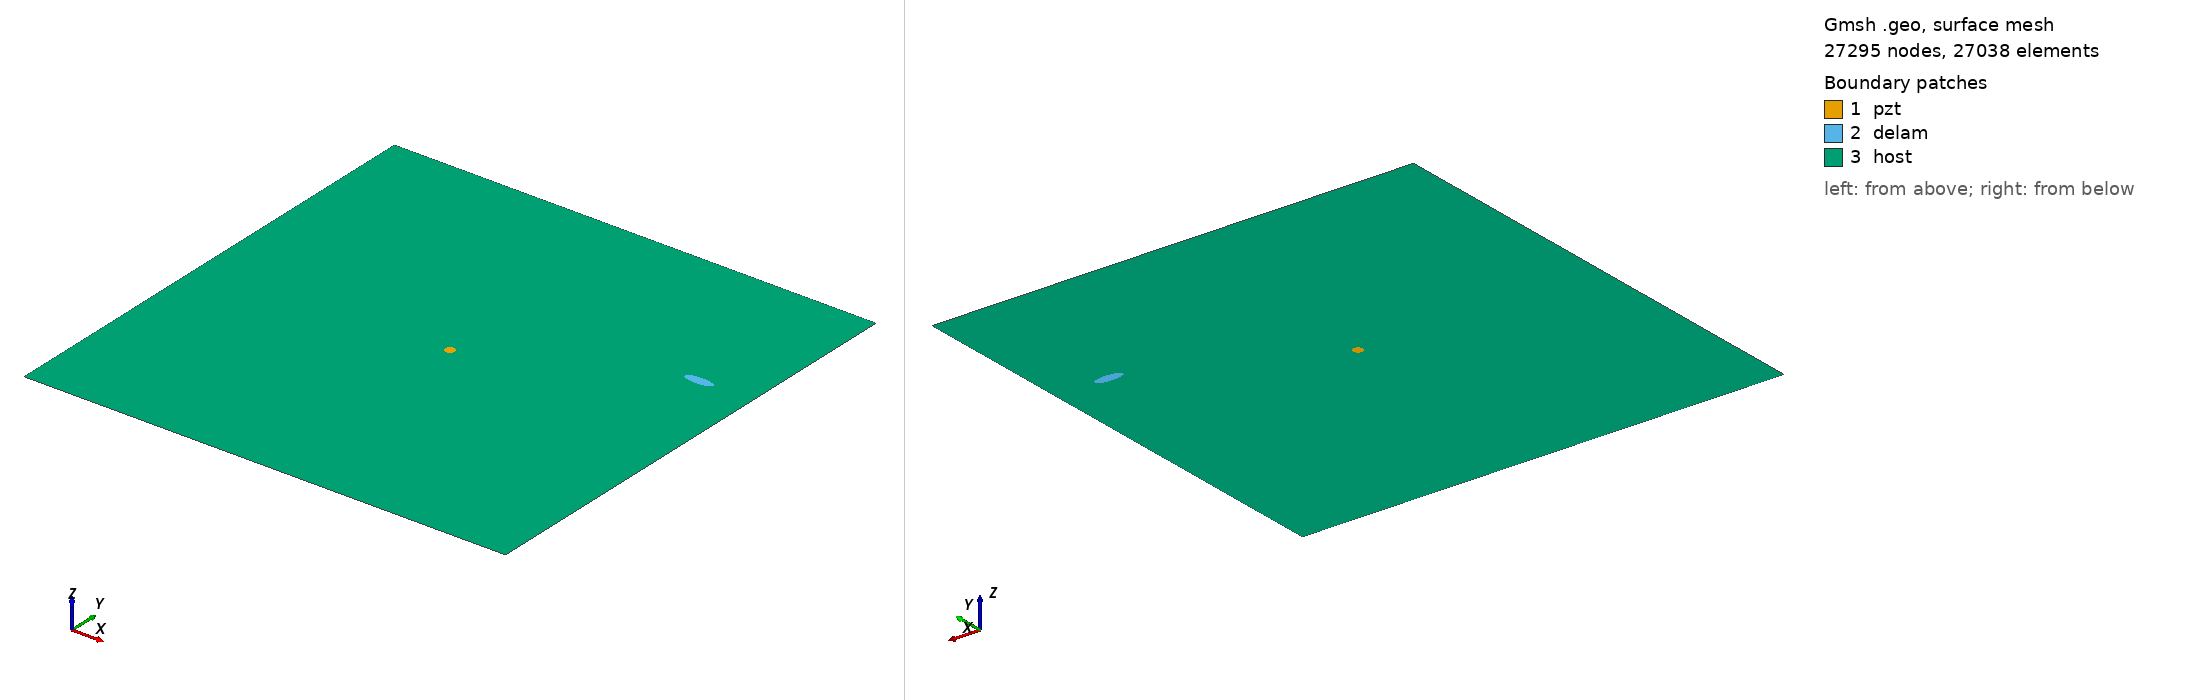

Gmsh geometry script, surface-meshed: 27295 nodes, 27038 surface elements. Boundary patches (legend numbers): 1 pzt, 2 delam, 3 host. Left view from above one corner, right view from below the opposite corner. Legend entries are the model's physical surfaces. The drawing asked Gmsh for element sizes between 1% and 20% of the model's largest extent; the script's own settings can give other sizes.

=== m_159_delam1_position_no_69_a_15mm_b_5mm_angle_0.geo (drawn) ===
SetFactory("OpenCASCADE");
L=0.500000; 
W=0.500000; 
a=0.015000; 
b=0.005000; 
x=0.444444; 
y=0.333333; 
alpha=0.000000 *Pi; 
r=0.005000; 
xpzt=0.250000; 
ypzt=0.250000; 
//+
Point(1) = {0, 0, 0, 1.0};
//+
Point(2) = {L, 0, 0, 1.0};
//+
Point(3) = {L, W, 0, 1.0};
//+
Point(4) = {0, W, 0, 1.0};
//+
Line(1) = {1, 2};
//+
Line(2) = {2, 3};
//+
Line(3) = {3, 4};
//+
Line(4) = {4, 1};
//+
Circle(5) = {xpzt, ypzt, -0, r, 0, 2*Pi};
//+
Ellipse(6) = {x, y, -0, a, b, 0, 2*Pi};
//+
Rotate {{0, 0, 1}, {x, y, 0}, alpha} {
  Curve{6}; 
}
//+
Curve Loop(1) = {4, 1, 2, 3};
//+
Curve Loop(2) = {6};
//+
Curve Loop(3) = {5};
//+
Curve Loop(4) = {6};
//+
Curve Loop(5) = {5};
//+
Plane Surface(1) = {5};
//+
Plane Surface(2) = {4};
//+
Plane Surface(3) = {1, 2, 3};
//+
Point(9) = {xpzt, ypzt, 0, 1.0};
//+
Point{9} In Surface {1};// mesh node at centre of pzt
//+
Physical Surface("pzt") = {1};
//+
Physical Surface("delam") = {2};
//+
Physical Surface("host") = {3};

Mesh.Algorithm = 6; // Frontal
Mesh.CharacteristicLengthFactor = 0.080000;
Mesh.CharacteristicLengthMin = 0.001000;
Mesh.CharacteristicLengthMax = 0.200000;
Mesh.RecombineAll = 1; // Apply recombination algorithm
Mesh.SubdivisionAlgorithm = 1; // 1: all quadrangles
Mesh.Smoothing = 1;
